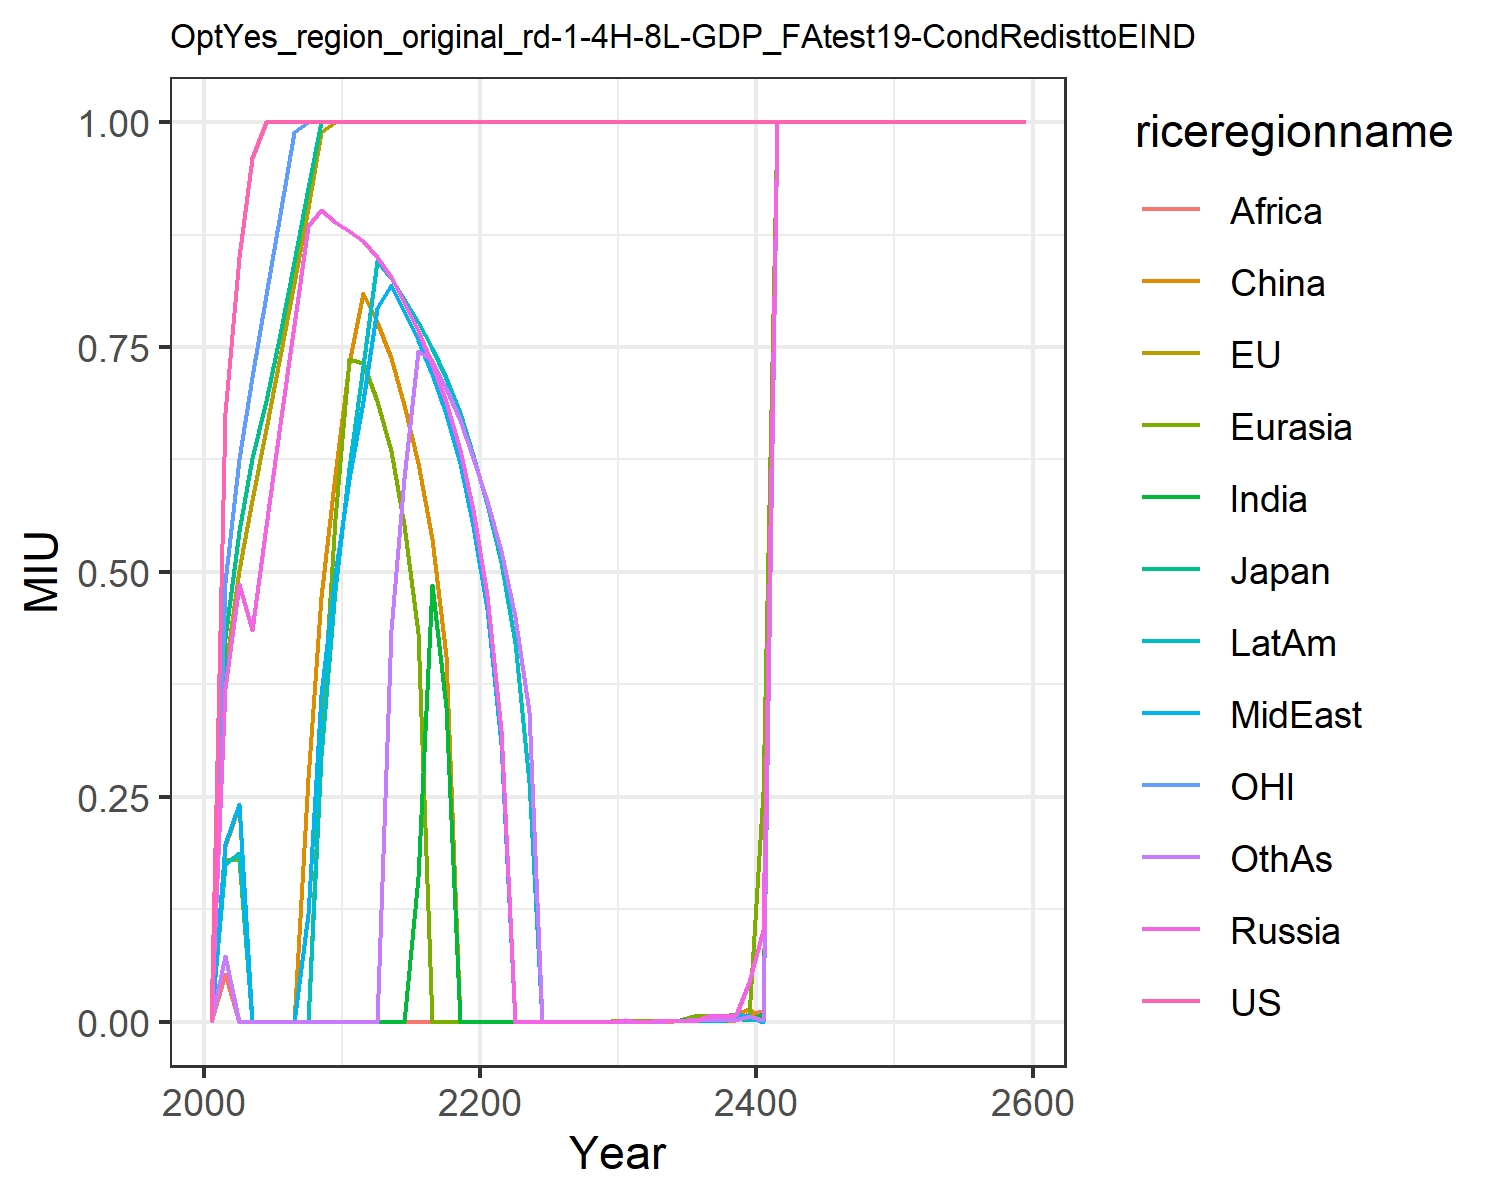

Values plotted in this chart, from the file beside it:
0.0, 0.0, 0.0, 0.0, 0.0, 0.0, 0.0, 0.0, 0.0, 0.0, 0.0, 0.0
0.6771, 0.3883, 0.4266, 0.371, 0.1797, 0.1955, 0.07332, 0.1976, 0.05345, 0.1749, 0.4892, 0.0726
0.8504, 0.5017, 0.546, 0.4862, 0.1793, 0.2402, 6.2736502246900375e-6, 0.2416, 4.705237668517528e-6, 0.1871, 0.6251, 1.0089170615406553e-5
0.9604, 0.5801, 0.627, 0.4351, 3.1368251123450188e-6, 0.0, 1.717987886873546e-5, 3.1368251123450188e-6, 4.705237668517528e-6, 2.3144065490149813e-5, 0.7166, 2.7467180306229514e-5
1.0, 0.6593, 0.6899, 0.5514, 3.1368251123450188e-6, 1.717987886873546e-5, 4.705237668517528e-6, 6.2736502246900375e-6, 0.0, 3.1368251123450188e-6, 0.8074, 3.1368251123450188e-6
1.0, 0.7398, 0.7645, 0.6642, 6.2736502246900375e-6, 4.705237668517528e-6, 6.2736502246900375e-6, 2.5769818303103193e-5, 3.1368251123450188e-6, 3.1368251123450188e-6, 0.8982, 3.1368251123450188e-6
1.0, 0.8215, 0.8449, 0.7749, 6.2736502246900375e-6, 4.705955972885555e-5, 6.2736502246900375e-6, 0.0001034, 6.2736502246900375e-6, 3.1368251123450188e-6, 0.9895, 3.1368251123450188e-6
1.0, 0.9049, 0.9265, 0.885, 2.031670398108048e-5, 0.2709, 6.2736502246900375e-6, 0.1203, 6.2736502246900375e-6, 2.031670398108048e-5, 1.0, 3.1368251123450188e-6
1.0, 0.9893, 1.0, 0.9018, 0.313, 0.4723, 3.1368251123450188e-6, 0.3631, 6.2736502246900375e-6, 0.2951, 1.0, 3.1368251123450188e-6
1.0, 1.0, 1.0, 0.8889, 0.5593, 0.6073, 0.0, 0.4963, 6.2736502246900375e-6, 0.4804, 1.0, 3.1368251123450188e-6
1.0, 1.0, 1.0, 0.8792, 0.7366, 0.7324, 9.330091391379178e-5, 0.6037, 6.2736502246900375e-6, 0.6155, 1.0, 6.2736502246900375e-6
1.0, 1.0, 1.0, 0.868, 0.7323, 0.8101, 3.204346852779323e-5, 0.6897, 6.2736502246900375e-6, 0.7286, 1.0, 3.1368251123450188e-6
1.0, 1.0, 1.0, 0.8502, 0.6902, 0.7776, 2.5769818303103193e-5, 0.7933, 6.2736502246900375e-6, 0.8456, 1.0, 2.031670398108048e-5
1.0, 1.0, 1.0, 0.8281, 0.634, 0.7377, 3.7496582849815945e-5, 0.8193, 1.172676454671275e-5, 0.8271, 1.0, 0.4353
1.0, 1.0, 1.0, 0.7999, 0.5517, 0.685, 2.031670398108048e-5, 0.7902, 2.031670398108048e-5, 0.8036, 1.0, 0.6044
1.0, 1.0, 1.0, 0.7682, 0.4322, 0.621, 0.1606, 0.7577, 6.2736502246900375e-6, 0.7779, 1.0, 0.7461
1.0, 1.0, 1.0, 0.7317, 3.204346852779323e-5, 0.5367, 0.485, 0.7202, 2.031670398108048e-5, 0.749, 1.0, 0.7354
1.0, 1.0, 1.0, 0.6885, 3.204346852779323e-5, 0.4068, 0.3498, 0.6758, 6.2736502246900375e-6, 0.716, 1.0, 0.7048
1.0, 1.0, 1.0, 0.636, 0.0001601, 2.031670398108048e-5, 2.031670398108048e-5, 0.6214, 6.2736502246900375e-6, 0.6772, 1.0, 0.6692
1.0, 1.0, 1.0, 0.569, 0.0001114, 0.0001114, 2.031670398108048e-5, 0.5514, 3.1368251123450188e-6, 0.6305, 1.0, 0.6269
1.0, 1.0, 1.0, 0.4748, 0.0001114, 0.0001114, 2.031670398108048e-5, 0.4589, 3.204346852779323e-5, 0.5759, 1.0, 0.5789
1.0, 1.0, 1.0, 0.324, 0.0001114, 2.031670398108048e-5, 2.031670398108048e-5, 0.3087, 2.031670398108048e-5, 0.5106, 1.0, 0.5234
1.0, 1.0, 1.0, 0.0001114, 0.000909, 2.031670398108048e-5, 1.9743947720393828e-5, 2.34535290934255e-5, 2.031670398108048e-5, 0.4214, 1.0, 0.4505
1.0, 1.0, 1.0, 0.0001114, 5.198646084986115e-5, 2.031670398108048e-5, 2.031670398108048e-5, 2.031670398108048e-5, 2.031670398108048e-5, 0.2667, 1.0, 0.3446
1.0, 1.0, 1.0, 0.0001046, 0.0001114, 2.031670398108048e-5, 2.031670398108048e-5, 2.031670398108048e-5, 2.031670398108048e-5, 0.0001114, 1.0, 2.031670398108048e-5
1.0, 1.0, 1.0, 0.0001114, 0.0001114, 0.0001114, 2.266932281533924e-5, 2.031670398108048e-5, 6.2736502246900375e-6, 0.0001114, 1.0, 2.031670398108048e-5
1.0, 1.0, 1.0, 0.0001114, 0.0001114, 0.0006924, 0.0001114, 2.031670398108048e-5, 0.0003264, 0.0001114, 1.0, 2.031670398108048e-5
1.0, 1.0, 1.0, 0.0001114, 0.0001114, 0.0001114, 0.0001114, 0.0001114, 0.0001114, 0.0001114, 1.0, 0.0001114
1.0, 1.0, 1.0, 0.0001114, 0.0001114, 0.0001114, 0.0001114, 0.0001114, 0.0001114, 0.0001114, 1.0, 0.0001601
1.0, 1.0, 1.0, 0.0001114, 0.0009387, 0.0001114, 0.0001114, 0.0001114, 0.0001114, 0.0001114, 1.0, 0.0001114
1.0, 1.0, 1.0, 0.001578, 0.0009387, 0.0001114, 2.031670398108048e-5, 0.0001114, 0.0001114, 0.0001114, 1.0, 0.0001114
1.0, 1.0, 1.0, 0.0001114, 0.0009387, 0.0001114, 0.0001114, 0.0001114, 0.0001114, 0.0001114, 1.0, 0.0001114
1.0, 1.0, 1.0, 0.0009387, 0.0009387, 0.0001114, 0.001211, 0.0001114, 0.001211, 0.0001114, 1.0, 0.0001114
1.0, 1.0, 1.0, 0.0009387, 0.0009387, 0.0009387, 0.001211, 0.0009387, 0.0001114, 0.0009387, 1.0, 0.001211
1.0, 1.0, 1.0, 0.0009387, 0.001578, 0.0009387, 0.001933, 0.0009387, 0.001578, 0.0009387, 1.0, 0.0009387
1.0, 1.0, 1.0, 0.0009387, 0.006168, 0.0009387, 0.001578, 0.001578, 0.0009387, 0.0009387, 1.0, 0.002576
1.0, 1.0, 1.0, 0.006168, 0.006259, 0.0009387, 0.001578, 0.0009387, 0.001578, 0.001578, 1.0, 0.001578
1.0, 1.0, 1.0, 0.006168, 0.006168, 0.0009387, 0.0009528, 0.0009387, 0.0009387, 0.005042, 1.0, 0.001578
1.0, 1.0, 1.0, 0.007303, 0.008061, 0.008941, 0.004208, 0.008941, 0.001578, 0.006168, 1.0, 0.001578
1.0, 1.0, 1.0, 0.04456, 0.006168, 0.0137, 0.001988, 0.006168, 0.008941, 0.001578, 1.0, 0.006168
1.0, 1.0, 1.0, 0.1019, 0.2555, 0.0009387, 0.008941, 0.0001114, 0.01202, 0.001578, 1.0, 0.002143
1.0, 1.0, 1.0, 1.0, 1.0, 1.0, 1.0, 1.0, 1.0, 1.0, 1.0, 1.0
1.0, 1.0, 1.0, 1.0, 1.0, 1.0, 1.0, 1.0, 1.0, 1.0, 1.0, 1.0
1.0, 1.0, 1.0, 1.0, 1.0, 1.0, 1.0, 1.0, 1.0, 1.0, 1.0, 1.0
1.0, 1.0, 1.0, 1.0, 1.0, 1.0, 1.0, 1.0, 1.0, 1.0, 1.0, 1.0
1.0, 1.0, 1.0, 1.0, 1.0, 1.0, 1.0, 1.0, 1.0, 1.0, 1.0, 1.0
1.0, 1.0, 1.0, 1.0, 1.0, 1.0, 1.0, 1.0, 1.0, 1.0, 1.0, 1.0
1.0, 1.0, 1.0, 1.0, 1.0, 1.0, 1.0, 1.0, 1.0, 1.0, 1.0, 1.0
1.0, 1.0, 1.0, 1.0, 1.0, 1.0, 1.0, 1.0, 1.0, 1.0, 1.0, 1.0
1.0, 1.0, 1.0, 1.0, 1.0, 1.0, 1.0, 1.0, 1.0, 1.0, 1.0, 1.0
1.0, 1.0, 1.0, 1.0, 1.0, 1.0, 1.0, 1.0, 1.0, 1.0, 1.0, 1.0
1.0, 1.0, 1.0, 1.0, 1.0, 1.0, 1.0, 1.0, 1.0, 1.0, 1.0, 1.0
1.0, 1.0, 1.0, 1.0, 1.0, 1.0, 1.0, 1.0, 1.0, 1.0, 1.0, 1.0
1.0, 1.0, 1.0, 1.0, 1.0, 1.0, 1.0, 1.0, 1.0, 1.0, 1.0, 1.0
1.0, 1.0, 1.0, 1.0, 1.0, 1.0, 1.0, 1.0, 1.0, 1.0, 1.0, 1.0
1.0, 1.0, 1.0, 1.0, 1.0, 1.0, 1.0, 1.0, 1.0, 1.0, 1.0, 1.0
1.0, 1.0, 1.0, 1.0, 1.0, 1.0, 1.0, 1.0, 1.0, 1.0, 1.0, 1.0
1.0, 1.0, 1.0, 1.0, 1.0, 1.0, 1.0, 1.0, 1.0, 1.0, 1.0, 1.0
1.0, 1.0, 1.0, 1.0, 1.0, 1.0, 1.0, 1.0, 1.0, 1.0, 1.0, 1.0
1.0, 1.0, 1.0, 1.0, 1.0, 1.0, 1.0, 1.0, 1.0, 1.0, 1.0, 1.0
